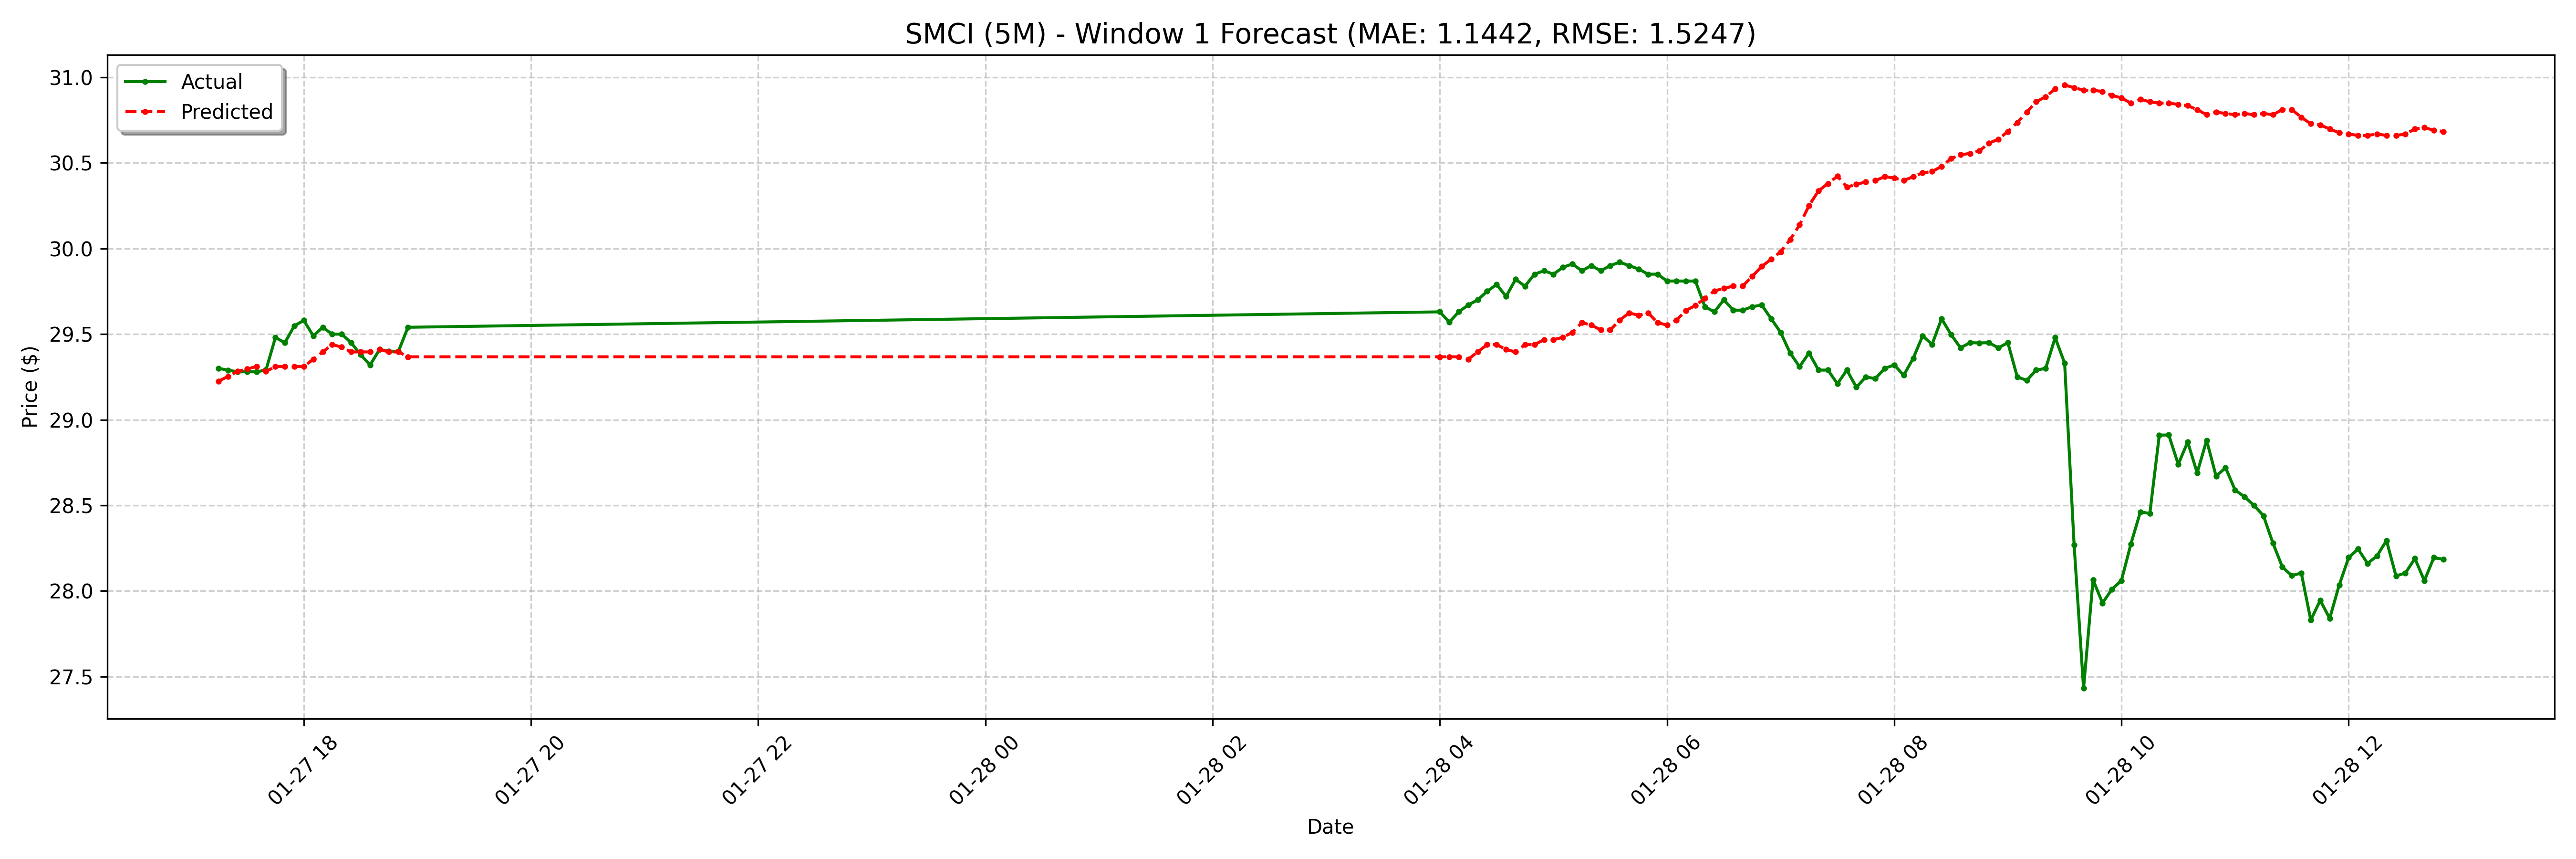

The table this chart was drawn from, first rows:
date, actual, forecast
2025-01-27 17:15:00-05:00, 29.3, 29.23
2025-01-27 17:20:00-05:00, 29.29, 29.25
2025-01-27 17:25:00-05:00, 29.28, 29.28
2025-01-27 17:30:00-05:00, 29.28, 29.3
2025-01-27 17:35:00-05:00, 29.28, 29.31
2025-01-27 17:40:00-05:00, 29.29, 29.28
2025-01-27 17:45:00-05:00, 29.48, 29.31
2025-01-27 17:50:00-05:00, 29.45, 29.31
2025-01-27 17:55:00-05:00, 29.55, 29.31
2025-01-27 18:00:00-05:00, 29.58, 29.31
2025-01-27 18:05:00-05:00, 29.49, 29.35
2025-01-27 18:10:00-05:00, 29.54, 29.4
2025-01-27 18:15:00-05:00, 29.5, 29.44
2025-01-27 18:20:00-05:00, 29.5, 29.42
2025-01-27 18:25:00-05:00, 29.45, 29.4
2025-01-27 18:30:00-05:00, 29.38, 29.4
2025-01-27 18:35:00-05:00, 29.32, 29.4
2025-01-27 18:40:00-05:00, 29.41, 29.41
2025-01-27 18:45:00-05:00, 29.4, 29.4
2025-01-27 18:50:00-05:00, 29.4, 29.4
2025-01-27 18:55:00-05:00, 29.54, 29.37
2025-01-28 04:00:00-05:00, 29.63, 29.37
2025-01-28 04:05:00-05:00, 29.57, 29.37
2025-01-28 04:10:00-05:00, 29.63, 29.37
2025-01-28 04:15:00-05:00, 29.67, 29.35
2025-01-28 04:20:00-05:00, 29.7, 29.4
2025-01-28 04:25:00-05:00, 29.75, 29.44
2025-01-28 04:30:00-05:00, 29.79, 29.44
2025-01-28 04:35:00-05:00, 29.72, 29.41
2025-01-28 04:40:00-05:00, 29.82, 29.4
2025-01-28 04:45:00-05:00, 29.78, 29.44
2025-01-28 04:50:00-05:00, 29.85, 29.44
2025-01-28 04:55:00-05:00, 29.87, 29.47
2025-01-28 05:00:00-05:00, 29.85, 29.47
2025-01-28 05:05:00-05:00, 29.89, 29.48
2025-01-28 05:10:00-05:00, 29.91, 29.51
2025-01-28 05:15:00-05:00, 29.87, 29.57
2025-01-28 05:20:00-05:00, 29.9, 29.55
2025-01-28 05:25:00-05:00, 29.87, 29.52
2025-01-28 05:30:00-05:00, 29.9, 29.52
2025-01-28 05:35:00-05:00, 29.92, 29.58
2025-01-28 05:40:00-05:00, 29.9, 29.62
2025-01-28 05:45:00-05:00, 29.88, 29.61
2025-01-28 05:50:00-05:00, 29.85, 29.62
2025-01-28 05:55:00-05:00, 29.85, 29.57
2025-01-28 06:00:00-05:00, 29.81, 29.55
2025-01-28 06:05:00-05:00, 29.81, 29.58
2025-01-28 06:10:00-05:00, 29.81, 29.64
2025-01-28 06:15:00-05:00, 29.81, 29.67
2025-01-28 06:20:00-05:00, 29.66, 29.71
2025-01-28 06:25:00-05:00, 29.63, 29.75
2025-01-28 06:30:00-05:00, 29.7, 29.77
2025-01-28 06:35:00-05:00, 29.64, 29.78
2025-01-28 06:40:00-05:00, 29.64, 29.78
2025-01-28 06:45:00-05:00, 29.66, 29.84
2025-01-28 06:50:00-05:00, 29.67, 29.89
2025-01-28 06:55:00-05:00, 29.59, 29.94
2025-01-28 07:00:00-05:00, 29.51, 29.98
2025-01-28 07:05:00-05:00, 29.39, 30.05
2025-01-28 07:10:00-05:00, 29.31, 30.14
... 68 more rows
